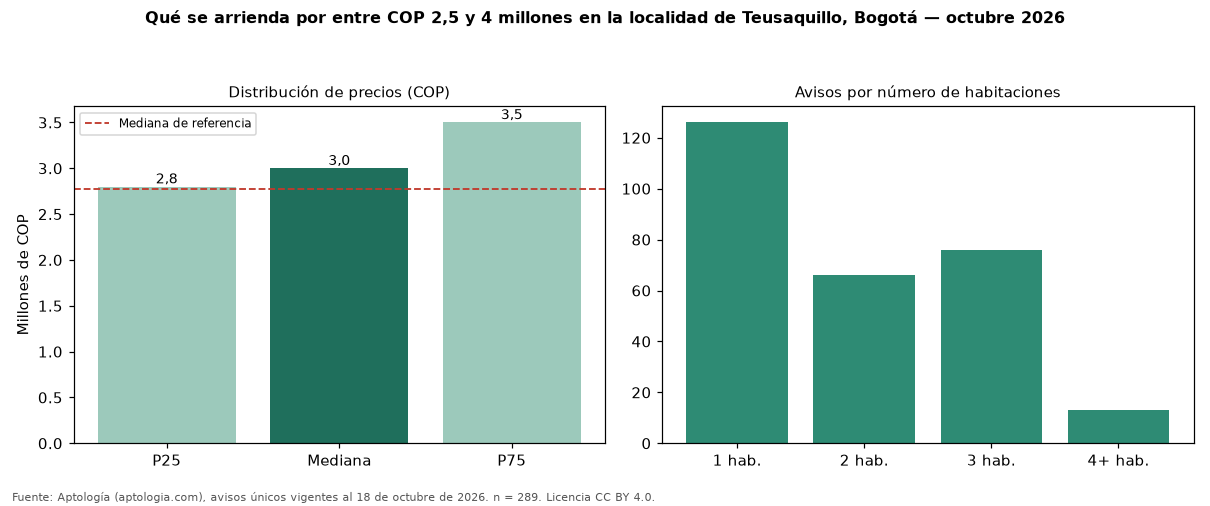

The table this chart was drawn from, first rows:
seccion, metrica, valor_cop, n
precio, p25, 2800000, 289
precio, mediana, 3000000, 289
precio, p75, 3500000, 289
cop_por_m2, p25, 41667, 289
cop_por_m2, mediana, 54000, 289
cop_por_m2, p75, 80151, 289
area, area_mediana_m2, 57.0, 289
habitaciones, 1, 2984000, 126
habitaciones, 2, 3183150, 66
habitaciones, 3, 3200000, 76
habitaciones, 4+, 3400000, 13
administracion, mediana, 429000, 92
estrato, moda, 4, 
parqueadero, porcentaje_con_parqueadero, 66.4, 289
referencia, mediana_referencia, 2769500, 1080
referencia, mediana_cop_por_m2_referencia, 50000, 1080
